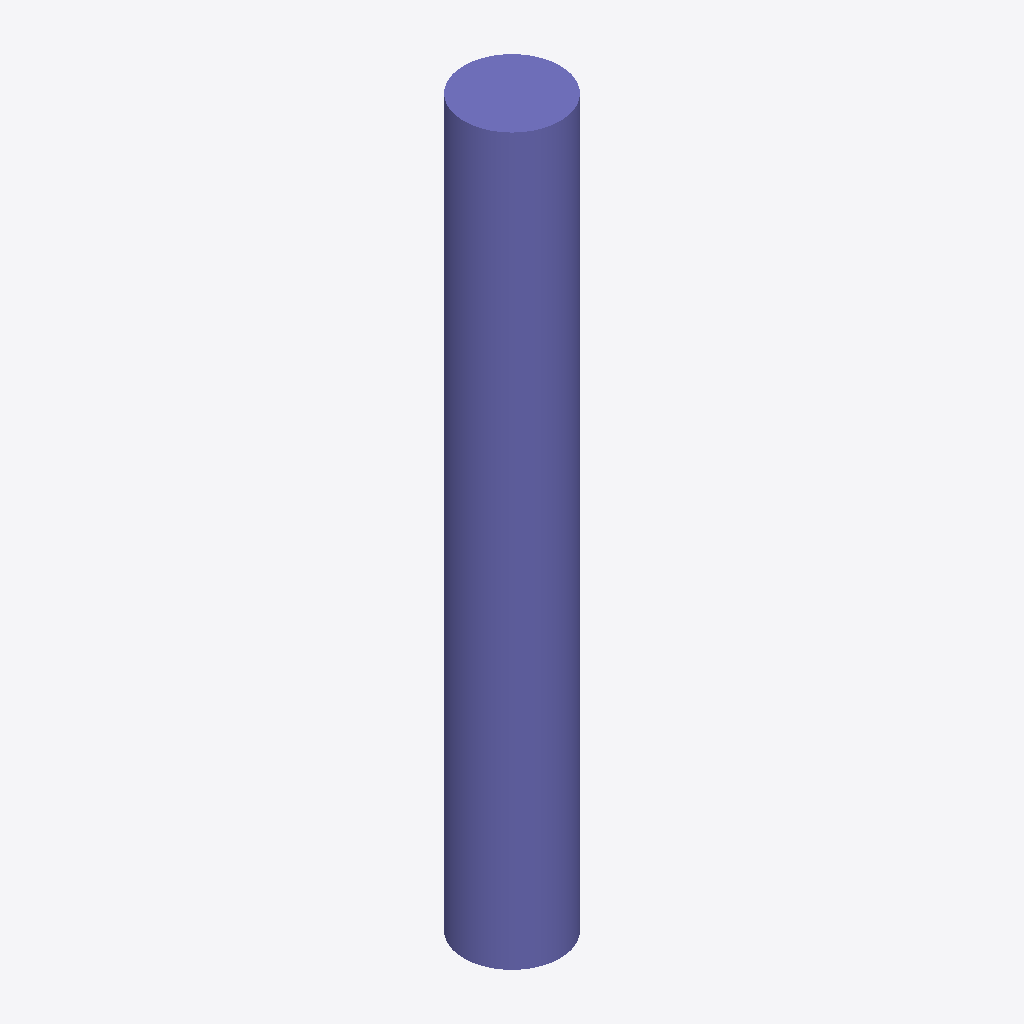
Isometric view of an IFC building model (IFC-SPF (STEP), schema IFC2X3, length unit metre), seen from the south-west, elements coloured by IFC class: 1 column (violet).
Extent 450.0 m × 450.0 m × 3400.0 m (x, y, z). Storeys (1): Default Building Storey at 0.00 m. Elements (1): 1 IfcColumn.

HEADER;
FILE_DESCRIPTION(('ViewDefinition [CoordinationView]'),'2;1');
FILE_NAME('/Users/macbook/Desktop/BIM/data/rst_advanced/IfcColumn176.ifc','2018-08-31T00:14:20-0400',('Unknown Author','info@ifctoolsproject.com'),('Unknown Organization'),'IFC Tools Project - IFC2x3 Java Toolbox','IFC2x3 Java Toolbox 2.0','Unknown Authorizer');
FILE_SCHEMA(('IFC2X3'));
ENDSEC;
DATA;
#51=IFCPROJECT('3njGknjWX1kP30ZIHxoGfk',#43,'Default Project','Description of Default Project',$,$,$,(#46),#50);
#53=IFCBUILDING('04lY2mhLD9_wuht13_jjab',#43,'Default Building','Description',$,#52,$,$,.ELEMENT.,$,$,$);
#54=IFCBUILDINGSTOREY('2X_MAuJJP48Qm4AzPHkv5V',#43,'Default Building Storey','Description',$,#52,$,$,.ELEMENT.,$);
#1=IFCCOLUMN('2UD3D7uxP8kecbbBCRtzCl',#2,'M_Concrete-Round-Column:450mm:151977',$,'450mm',#3,#4,'151977');
ENDSEC;
